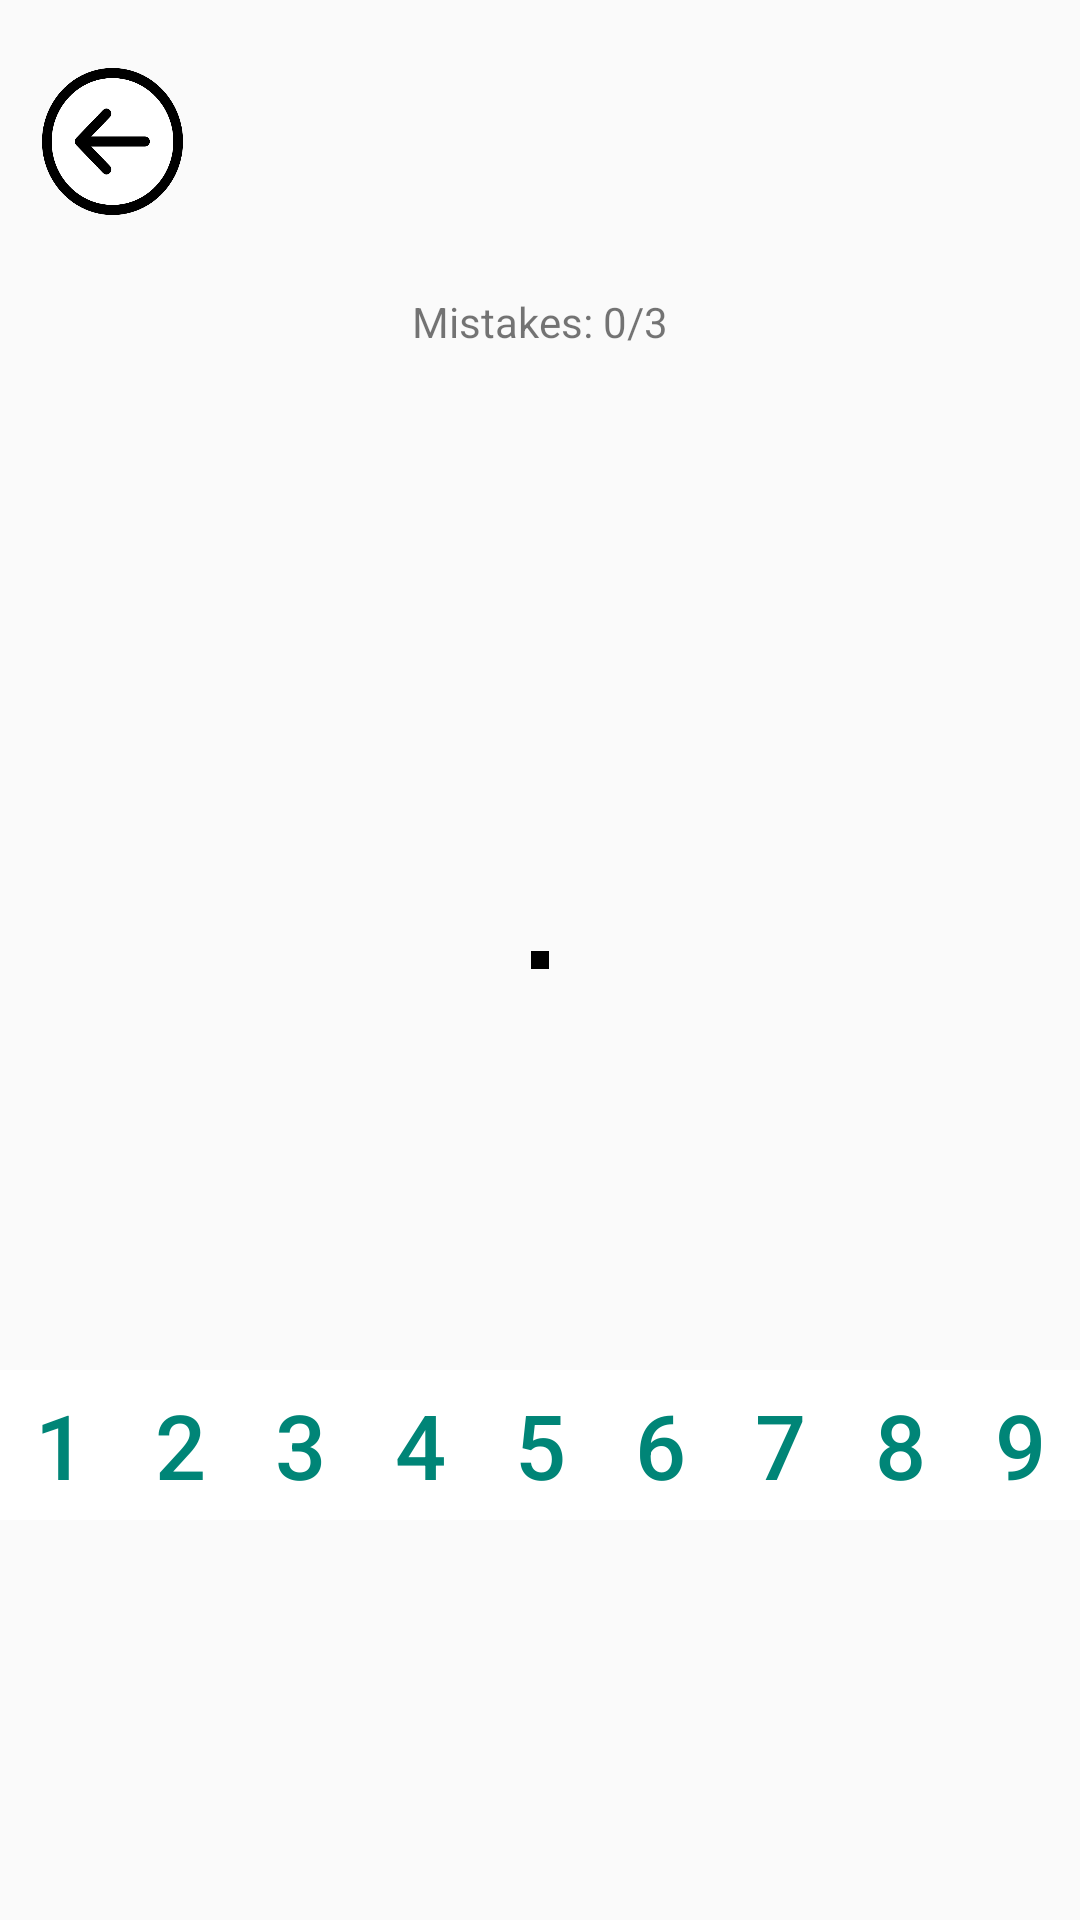

Reconstruct the res/layout file that produces this screen, plus the resources it refers to.
<!-- AndroidManifest.xml: activity theme AppTheme.NoActionBar -->
<!-- res/layout/activity_game.xml -->
<?xml version="1.0" encoding="utf-8"?>
<androidx.constraintlayout.widget.ConstraintLayout xmlns:android="http://schemas.android.com/apk/res/android"
    xmlns:app="http://schemas.android.com/apk/res-auto"
    xmlns:tools="http://schemas.android.com/tools"
    android:layout_width="match_parent"
    android:layout_height="match_parent"
    tools:context=".GameActivity">


    <TextView
        android:id="@+id/mistakesNumber"
        android:layout_width="wrap_content"
        android:layout_height="wrap_content"
        android:text="Mistakes: 0/3"
        app:layout_constraintBottom_toTopOf="@+id/sudokuGrid"
        app:layout_constraintEnd_toEndOf="parent"
        app:layout_constraintStart_toStartOf="parent"
        app:layout_constraintTop_toBottomOf="@+id/backToMainButton"
        app:layout_constraintVertical_bias="0.115" />

    <GridLayout
        android:id="@+id/sudokuGrid"
        android:columnCount="9"
        android:rowCount="9"
        android:padding="3dp"
        android:background="@color/black"
        android:layout_width="wrap_content"
        android:layout_height="wrap_content"
        app:layout_constraintBottom_toBottomOf="parent"
        app:layout_constraintEnd_toEndOf="parent"
        app:layout_constraintStart_toStartOf="parent"
        app:layout_constraintTop_toTopOf="parent">









    </GridLayout>

    <LinearLayout
        android:id="@+id/numbersLayout"
        android:layout_width="match_parent"
        android:layout_height="wrap_content"
        app:layout_constraintBottom_toBottomOf="parent"
        app:layout_constraintEnd_toEndOf="parent"
        app:layout_constraintStart_toStartOf="parent"
        android:gravity="center"
        app:layout_constraintTop_toBottomOf="@+id/sudokuGrid">

        <Button
            android:layout_width="40dp"
            android:layout_height="50dp"
            android:text="1"
            android:onClick="numberClick"
            android:background="@color/white"
            android:textColor="@color/colorPrimary"
            android:textSize="30sp" />

        <Button
            android:layout_width="40dp"
            android:layout_height="50dp"
            android:text="2"
            android:background="@color/white"
            android:onClick="numberClick"
            android:textColor="@color/colorPrimary"
            android:textSize="30sp" />

        <Button
            android:layout_width="40dp"
            android:layout_height="50dp"
            android:text="3"
            android:background="@color/white"
            android:onClick="numberClick"
            android:textColor="@color/colorPrimary"
            android:textSize="30sp" />

        <Button
            android:layout_width="40dp"
            android:layout_height="50dp"
            android:text="4"
            android:background="@color/white"
            android:onClick="numberClick"
            android:textColor="@color/colorPrimary"
            android:textSize="30sp" />

        <Button
            android:layout_width="40dp"
            android:layout_height="50dp"
            android:text="5"
            android:background="@color/white"
            android:onClick="numberClick"
            android:textColor="@color/colorPrimary"
            android:textSize="30sp" />

        <Button
            android:layout_width="40dp"
            android:layout_height="50dp"
            android:text="6"
            android:background="@color/white"
            android:onClick="numberClick"
            android:textColor="@color/colorPrimary"
            android:textSize="30sp" />

        <Button
            android:layout_width="40dp"
            android:layout_height="50dp"
            android:text="7"
            android:background="@color/white"
            android:onClick="numberClick"
            android:textColor="@color/colorPrimary"
            android:textSize="30sp" />

        <Button
            android:layout_width="40dp"
            android:layout_height="50dp"
            android:text="8"
            android:background="@color/white"
            android:onClick="numberClick"
            android:textColor="@color/colorPrimary"
            android:textSize="30sp" />

        <Button
            android:layout_width="40dp"
            android:layout_height="50dp"
            android:text="9"
            android:background="@color/white"
            android:onClick="numberClick"
            android:textColor="@color/colorPrimary"
            android:textSize="30sp" />

    </LinearLayout>

    <Button
        android:id="@+id/backToMainButton"
        android:layout_width="47dp"
        android:layout_height="49dp"
        android:background="@drawable/back_button"
        app:layout_constraintBottom_toTopOf="@+id/sudokuGrid"
        app:layout_constraintEnd_toEndOf="parent"
        app:layout_constraintHorizontal_bias="0.045"
        app:layout_constraintStart_toStartOf="parent"
        app:layout_constraintTop_toTopOf="parent"
        app:layout_constraintVertical_bias="0.084" />

</androidx.constraintlayout.widget.ConstraintLayout>
<!-- resources referenced by this layout -->
<resources>
  <color name="black">#000000</color>
  <color name="colorPrimary">#008577</color>
  <color name="white">#FFFFFF</color>
  <!-- drawable back_button: png bitmap (drawable, 11173 bytes) -->
  <!-- drawable cellbottom (drawable) -->
  <layer-list xmlns:android="http://schemas.android.com/apk/res/android">
      <item>
          <shape android:shape="rectangle">
              <solid android:color="#000000" />
          </shape>
      </item>
      <item android:bottom="3dp" android:top="1dp" android:left="1dp" android:right="1dp">
          <shape android:shape="rectangle">
              <solid android:color="#FFFFFF" />
          </shape>
      </item>
  </layer-list>
  <style name="AppTheme.NoActionBar">
          <item name="windowActionBar">false</item>
          <item name="windowNoTitle">true</item>
      </style>
</resources>
